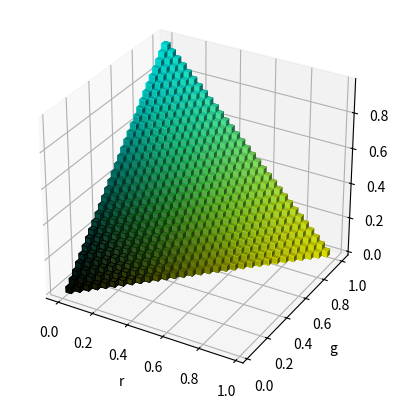

The script that saved this image:
# -----------------------------------------------------------------------------
#  pytermor [ANSI formatted terminal output toolset]
# [redacted]
#  Licensed under GNU Lesser General Public License v3.0
# -----------------------------------------------------------------------------
import matplotlib.pyplot as plt
import numpy as np


def midpoints(x):
    sl = ()
    for _ in range(x.ndim):
        x = (x[sl + np.index_exp[:-1]] + x[sl + np.index_exp[1:]]) / 2.0
        sl += np.index_exp[:]
    return x

# prepare some coordinates, and attach rgb values to each
r, g, b = np.indices((33, 33, 33)) / 32.0
rc = midpoints(r)
gc = midpoints(g)
bc = midpoints(b)

# define a sphere about [0.5, 0.5, 0.5]
sphere = bc < gc - rc

# combine the color components
colors = np.zeros(sphere.shape + (3,))
colors[..., 0] = rc
colors[..., 1] = gc
colors[..., 2] = bc

# and plot everything
ax = plt.figure().add_subplot(projection='3d')
ax.voxels(r, g, b, sphere,
          facecolors=colors,
          edgecolors=np.clip(2*colors - 0.5, 0, 1),  # brighter
          linewidth=0.5)
ax.set(xlabel='r', ylabel='g', zlabel='b')
ax.set_aspect('equal')

plt.show()
